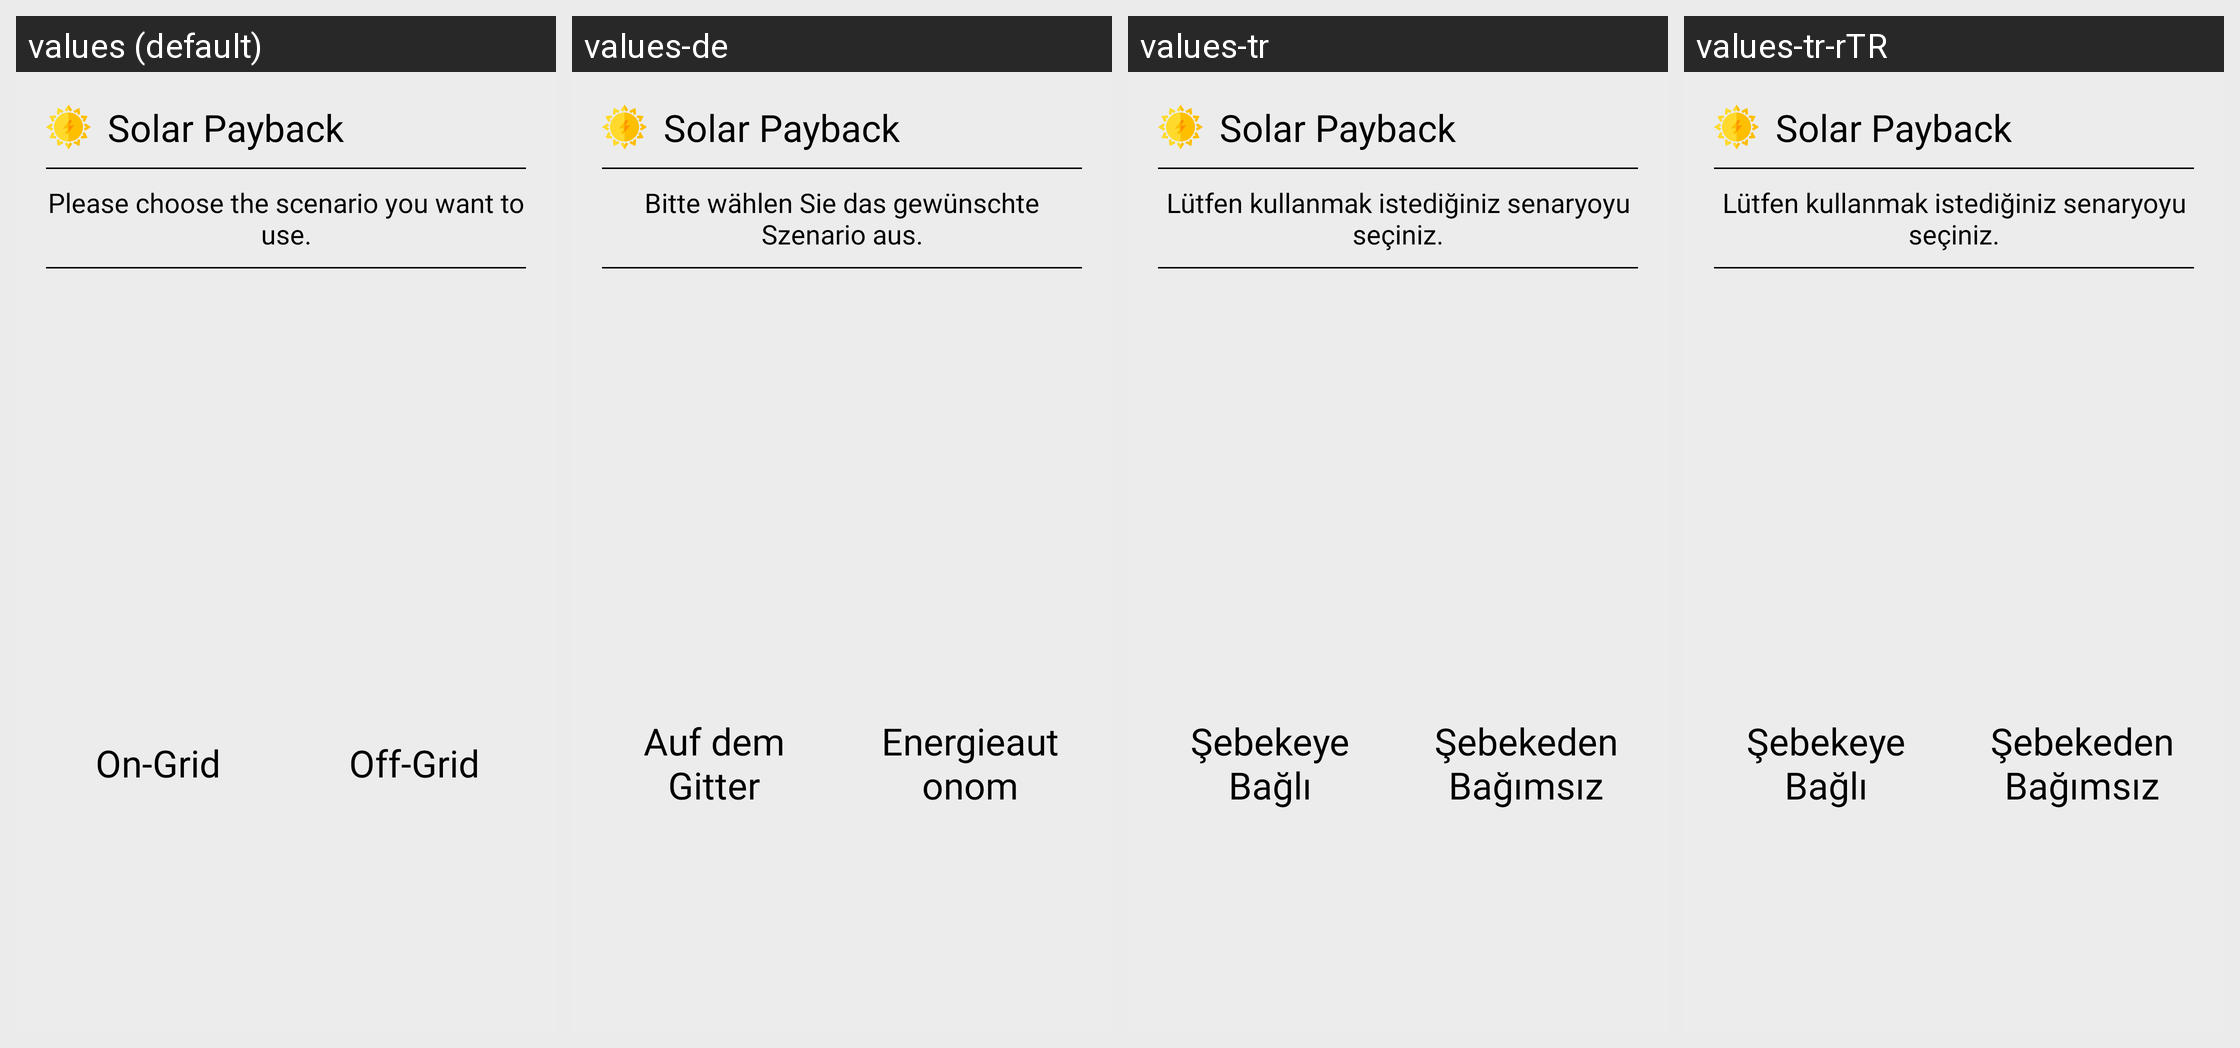

Translations of the strings shown on this Android screen, per locale in the grid:
Android screen res/layout/fragment_grid_choice.xml rendered under 4 locales, left to right: values (default), values-de, values-tr, values-tr-rTR. Device: Nexus 5 (rendered at 1080×1920; each locale shown at half size, 540×960, under a caption strip naming it); theme AppTheme.
Strings drawn on this screen, with the default value and each locale's value (text and hints the layout hard-codes, and strings that could not be matched under every locale, appear in the picture but are not listed):

appName
  values: Solar Payback
  values-de: Solar Payback
  values-tr: Solar Payback
  values-tr-rTR: Solar Payback

gridChoice
  values: Please choose the scenario you want to use.
  values-de: Bitte wählen Sie das gewünschte Szenario aus.
  values-tr: Lütfen kullanmak istediğiniz senaryoyu seçiniz.
  values-tr-rTR: Lütfen kullanmak istediğiniz senaryoyu seçiniz.

onGrid
  values: On-Grid
  values-de: Auf dem Gitter
  values-tr: Şebekeye Bağlı
  values-tr-rTR: Şebekeye Bağlı

offGrid
  values: Off-Grid
  values-de: Energieautonom
  values-tr: Şebekeden Bağımsız
  values-tr-rTR: Şebekeden Bağımsız
